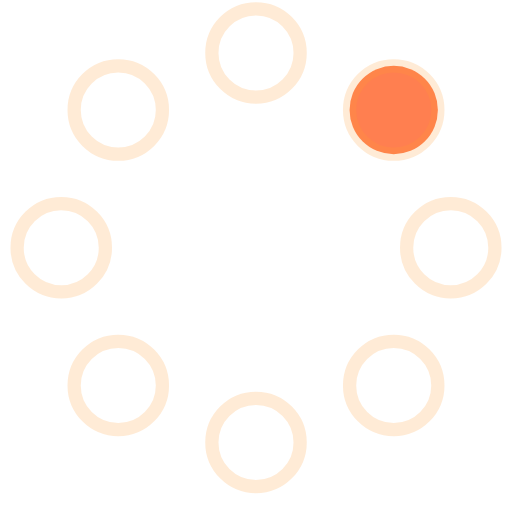
t = 0.00 s
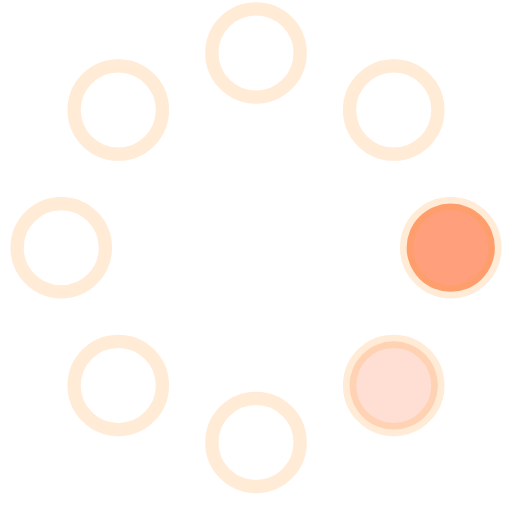
t = 0.23 s
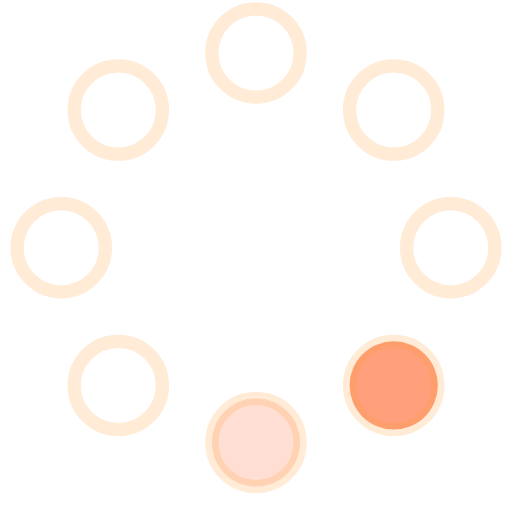
t = 0.42 s
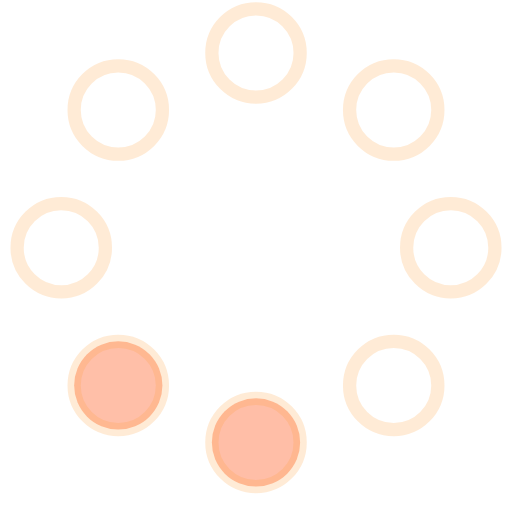
t = 0.65 s
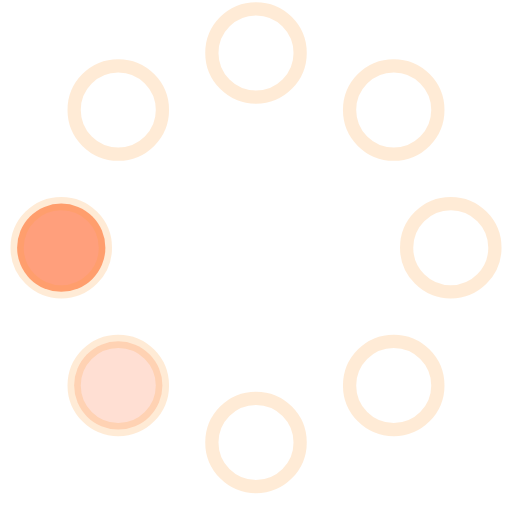
t = 0.88 s
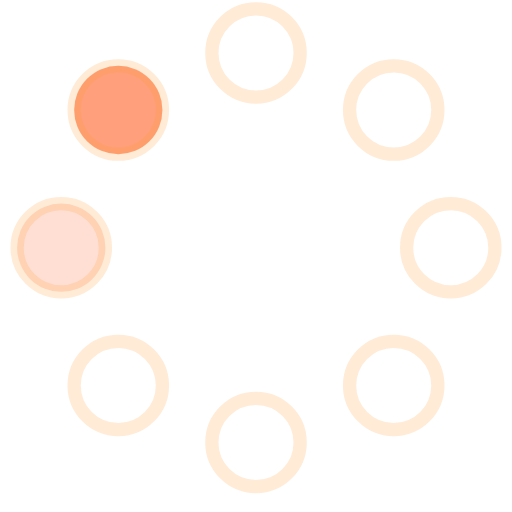
t = 1.07 s

The animated SVG that drew these frames (rendered in a browser with its animation timeline set to each time). Animation: 8 SMIL elements (animate=8); one cycle of 1.30 s, repeats indefinitely.

<!-- By Sam Herbert (@sherb), for everyone. More @ http://goo.gl/7AJzbL -->
<svg width="58" height="58" viewBox="0 0 58 58" xmlns="http://www.w3.org/2000/svg">
    <g fill="none" fill-rule="evenodd">
        <g transform="translate(2 1)" stroke="rgba(255,153,51,0.2)" stroke-width="1.5">
            <circle cx="42.601" cy="11.462" r="5" fill-opacity="1" fill="#ff7f50">
                <animate attributeName="fill-opacity"
                     begin="0s" dur="1.3s"
                     values="1;0;0;0;0;0;0;0" calcMode="linear"
                     repeatCount="indefinite" />
            </circle>
            <circle cx="49.063" cy="27.063" r="5" fill-opacity="0" fill="#ff7f50">
                <animate attributeName="fill-opacity"
                     begin="0s" dur="1.3s"
                     values="0;1;0;0;0;0;0;0" calcMode="linear"
                     repeatCount="indefinite" />
            </circle>
            <circle cx="42.601" cy="42.663" r="5" fill-opacity="0" fill="#ff7f50">
                <animate attributeName="fill-opacity"
                     begin="0s" dur="1.3s"
                     values="0;0;1;0;0;0;0;0" calcMode="linear"
                     repeatCount="indefinite" />
            </circle>
            <circle cx="27" cy="49.125" r="5" fill-opacity="0" fill="#ff7f50">
                <animate attributeName="fill-opacity"
                     begin="0s" dur="1.3s"
                     values="0;0;0;1;0;0;0;0" calcMode="linear"
                     repeatCount="indefinite" />
            </circle>
            <circle cx="11.399" cy="42.663" r="5" fill-opacity="0" fill="#ff7f50">
                <animate attributeName="fill-opacity"
                     begin="0s" dur="1.3s"
                     values="0;0;0;0;1;0;0;0" calcMode="linear"
                     repeatCount="indefinite" />
            </circle>
            <circle cx="4.938" cy="27.063" r="5" fill-opacity="0" fill="#ff7f50">
                <animate attributeName="fill-opacity"
                     begin="0s" dur="1.3s"
                     values="0;0;0;0;0;1;0;0" calcMode="linear"
                     repeatCount="indefinite" />
            </circle>
            <circle cx="11.399" cy="11.462" r="5" fill-opacity="0" fill="#ff7f50">
                <animate attributeName="fill-opacity"
                     begin="0s" dur="1.3s"
                     values="0;0;0;0;0;0;1;0" calcMode="linear"
                     repeatCount="indefinite" />
            </circle>
            <circle cx="27" cy="5" r="5" fill-opacity="0" fill="#ff7f50">
                <animate attributeName="fill-opacity"
                     begin="0s" dur="1.3s"
                     values="0;0;0;0;0;0;0;1" calcMode="linear"
                     repeatCount="indefinite" />
            </circle>
        </g>
    </g>
</svg>
